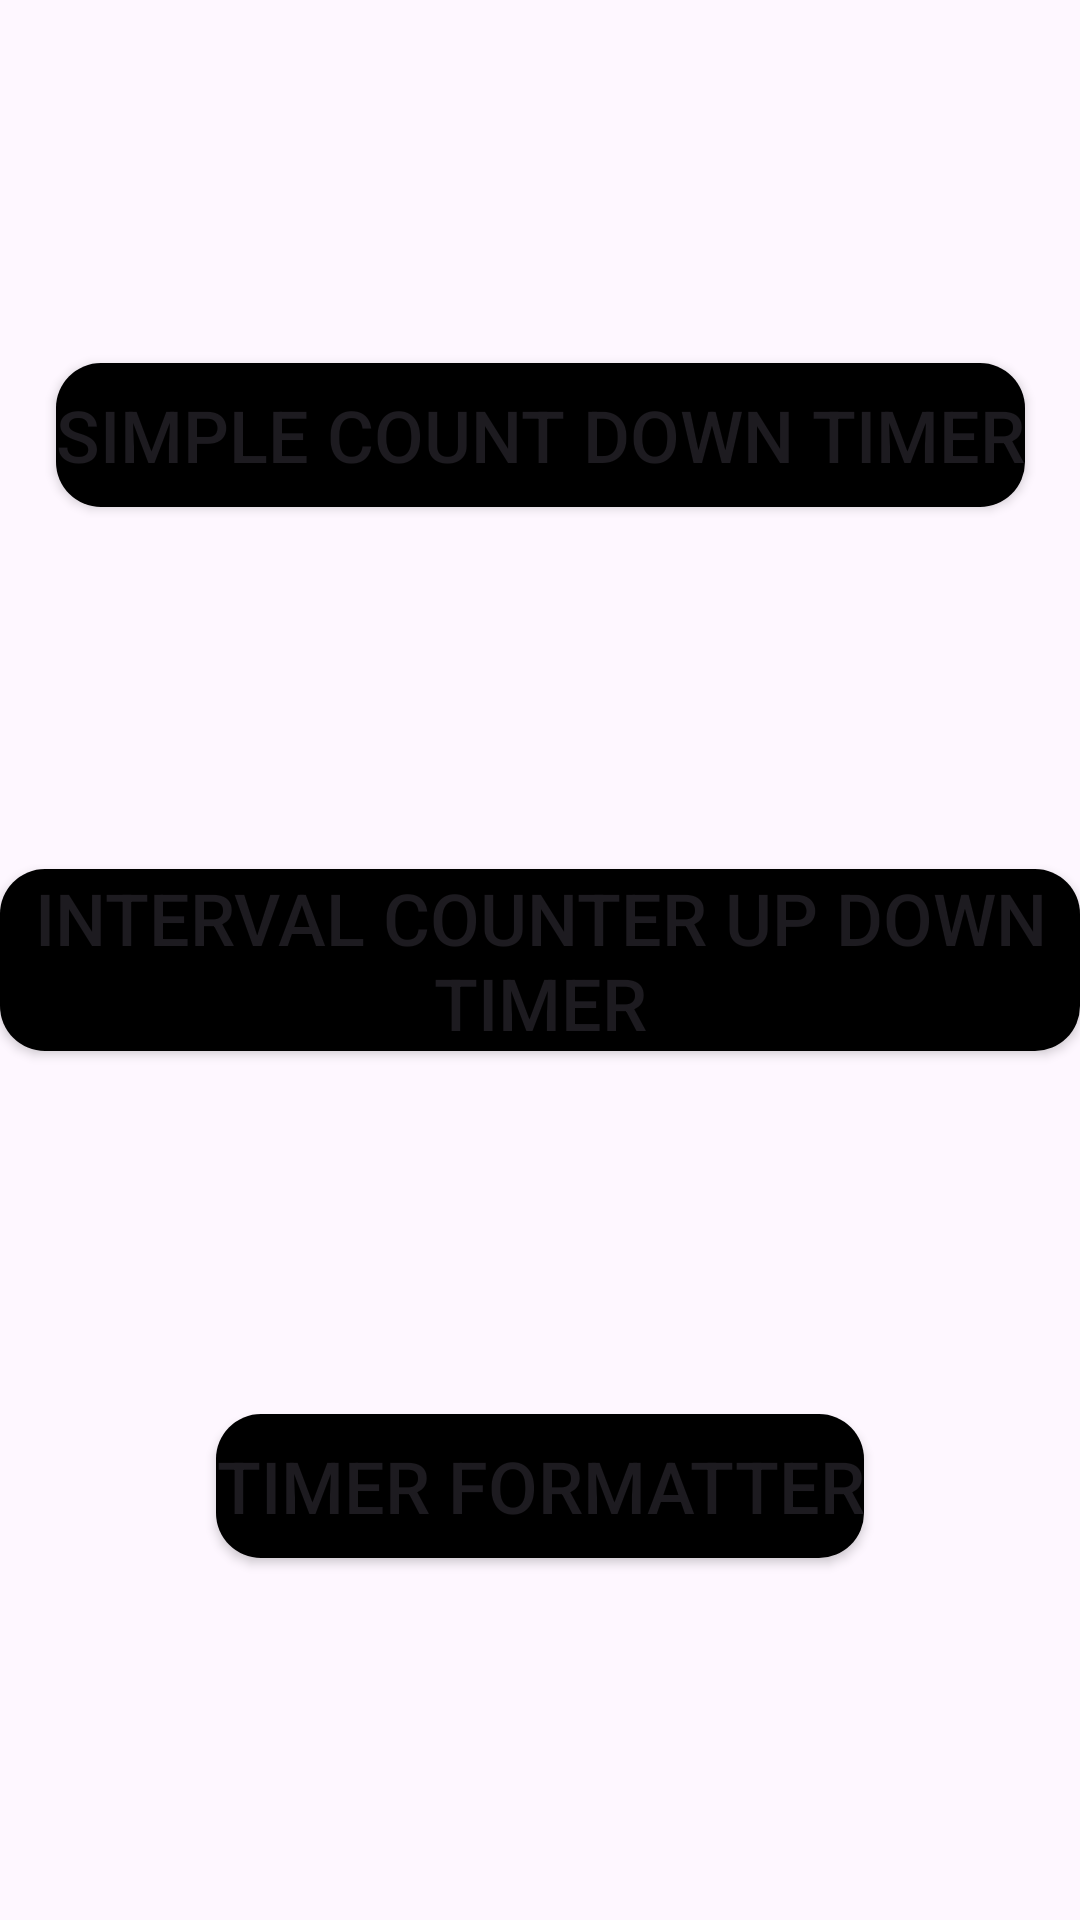

Android layout source for this screen:
<!-- AndroidManifest.xml: application theme Theme.TimerX -->
<!-- res/layout/fragment_main.xml -->
<?xml version="1.0" encoding="utf-8"?>
<androidx.constraintlayout.widget.ConstraintLayout xmlns:android="http://schemas.android.com/apk/res/android"
    xmlns:app="http://schemas.android.com/apk/res-auto"
    xmlns:tools="http://schemas.android.com/tools"
    android:layout_width="match_parent"
    android:layout_height="match_parent"
    tools:context=".MainFragment">


    <Button
        android:id="@+id/simpleCountDownTimerButton"
        android:layout_width="wrap_content"
        android:layout_height="wrap_content"
        android:text="Simple Count Down Timer"
        android:textSize="24sp"
        android:background="@drawable/ripple_effect"
        app:layout_constraintBottom_toTopOf="@+id/intervalCounterButton"
        app:layout_constraintEnd_toEndOf="parent"
        app:layout_constraintStart_toStartOf="parent"
        app:layout_constraintTop_toTopOf="parent" />

    <Button
        android:id="@+id/intervalCounterButton"
        android:layout_width="wrap_content"
        android:layout_height="wrap_content"
        android:text="Interval Counter Up Down Timer"
        android:textSize="24sp"
        android:background="@drawable/ripple_effect"
        app:layout_constraintBottom_toTopOf="@+id/formatButton"
        app:layout_constraintEnd_toEndOf="parent"
        app:layout_constraintStart_toStartOf="parent"
        app:layout_constraintTop_toBottomOf="@+id/simpleCountDownTimerButton" />

    <Button
        android:id="@+id/formatButton"
        android:layout_width="wrap_content"
        android:layout_height="wrap_content"
        android:text="Timer Formatter"
        android:textSize="24sp"
        android:background="@drawable/ripple_effect"
        app:layout_constraintBottom_toBottomOf="parent"
        app:layout_constraintEnd_toEndOf="parent"
        app:layout_constraintStart_toStartOf="parent"
        app:layout_constraintTop_toBottomOf="@+id/intervalCounterButton" />

</androidx.constraintlayout.widget.ConstraintLayout>
<!-- resources referenced by this layout -->
<resources>
  <!-- drawable ripple_effect (drawable) -->
  <?xml version="1.0" encoding="utf-8"?>
  <ripple xmlns:android="http://schemas.android.com/apk/res/android"
      android:color="@color/white"> 
      <item android:id="@android:id/mask">
          <shape
              android:shape="rectangle">
              <corners android:radius="15dp"/>
              <solid android:color="@android:color/holo_blue_light" /> 
          </shape>
      </item>
      <item>
          <shape
              android:shape="rectangle"
              >
              <corners android:radius="15dp"/>
              <solid android:color="@color/black" /> 
          </shape>
      </item>
  </ripple>
  <style name="Theme.TimerX" parent="Base.Theme.TimerX" />
  <color name="white">#FFFFFFFF</color>
  <color name="black">#FF000000</color>
  <style name="Base.Theme.TimerX" parent="Theme.Material3.DayNight.NoActionBar">
          
          
      </style>
</resources>
